53-way image classification set "augmented" from GitHub (None3075/CardsClusters); label vocabulary: ace of clubs, ace of diamonds, ace of hearts, ace of spades, eight of clubs, eight of diamonds, eight of hearts, eight of spades, five of clubs, five of diamonds, five of hearts, five of spades, four of clubs, four of diamonds, four of hearts, four of spades, jack of clubs, jack of diamonds, jack of hearts, jack of spades, joker, king of clubs, king of diamonds, king of hearts, king of spades, nine of clubs, nine of diamonds, nine of hearts, nine of spades, queen of clubs, queen of diamonds, queen of hearts, queen of spades, seven of clubs, seven of diamonds, seven of hearts, seven of spades, six of clubs, six of diamonds, six of hearts, six of spades, ten of clubs, ten of diamonds, ten of hearts, ten of spades, three of clubs, three of diamonds, three of hearts, three of spades, two of clubs, two of diamonds, two of hearts, two of spades.

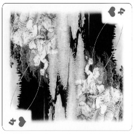
Label: four of hearts

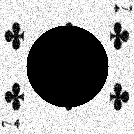
Label: seven of clubs

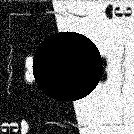
Label: three of hearts

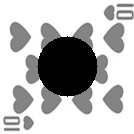
Label: ten of hearts

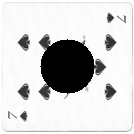
Label: seven of spades

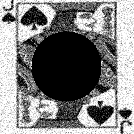
Label: jack of spades
